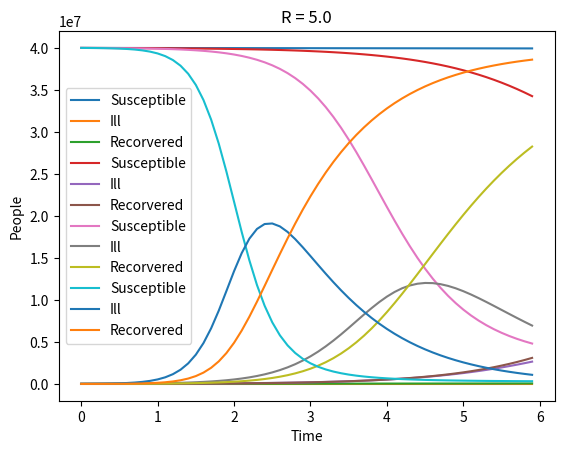

Source code (Python):
import matplotlib.pyplot  as plt
from numpy import array,zeros,arange

def SIR(state,t):
    S=state[0]
    I=state[1]
    R=state[2]
    ds=-beta*S*I/Npop
    di=beta*S*I/Npop-gamma*I
    dr=gamma*I
    return array([ds,di,dr])

def Runge_Kutta(y,t,dt,derivative):
    k1=dt*derivative(y,t)
    k2=dt*derivative(y+k1/2.,t+0.5*dt)
    k3=dt*derivative(y+k2/2.,t+0.5*dt)
    k4=dt*derivative(y+k3,t+dt)
    y_next=y+1/6*(k1+2*k2+2*k3+k4)
    return y_next
bety = [1, 2, 3, 5]
gammy = [1, 1, 1, 1]
for betat, gammat in zip(bety, gammy):
    global beta,gamma,Npop
    beta=betat #illness getting rate
    gamma=gammat #recorvery rate
    Npop=4*10**7 #population

    Io=10**4  #initial ill
    So=Npop-Io #initial susceptible
    Ro=0 #initial recorvered

    dt=0.1 #check ratio
    to=0 #start
    te=6 #end
    t=arange(to,te,dt) #points from start to end in given ratio

    #creating initial data
    N=len(t)
    y=zeros([N,3])
    y[0,0]=So
    y[0,1]=Io
    y[0,2]=Ro

    #creating rest of the data
    for i in range(N-1):
        y[i+1]=Runge_Kutta(y[i],t[i],dt,SIR)


    #making data usable in plt
    St=[y[j,0] for j in range(N)]
    It=[y[j,1] for j in range(N)]
    Rt=[y[j,2] for j in range(N)]

    #creating plot
    plt.title("R = {}".format(beta/gamma))
    plt.plot(t,St, label="Susceptible")
    plt.plot(t,It, label="Ill")
    plt.plot(t,Rt, label="Recorvered")
    plt.ylabel("People")
    plt.xlabel("Time")
    plt.legend()
    plt.show()